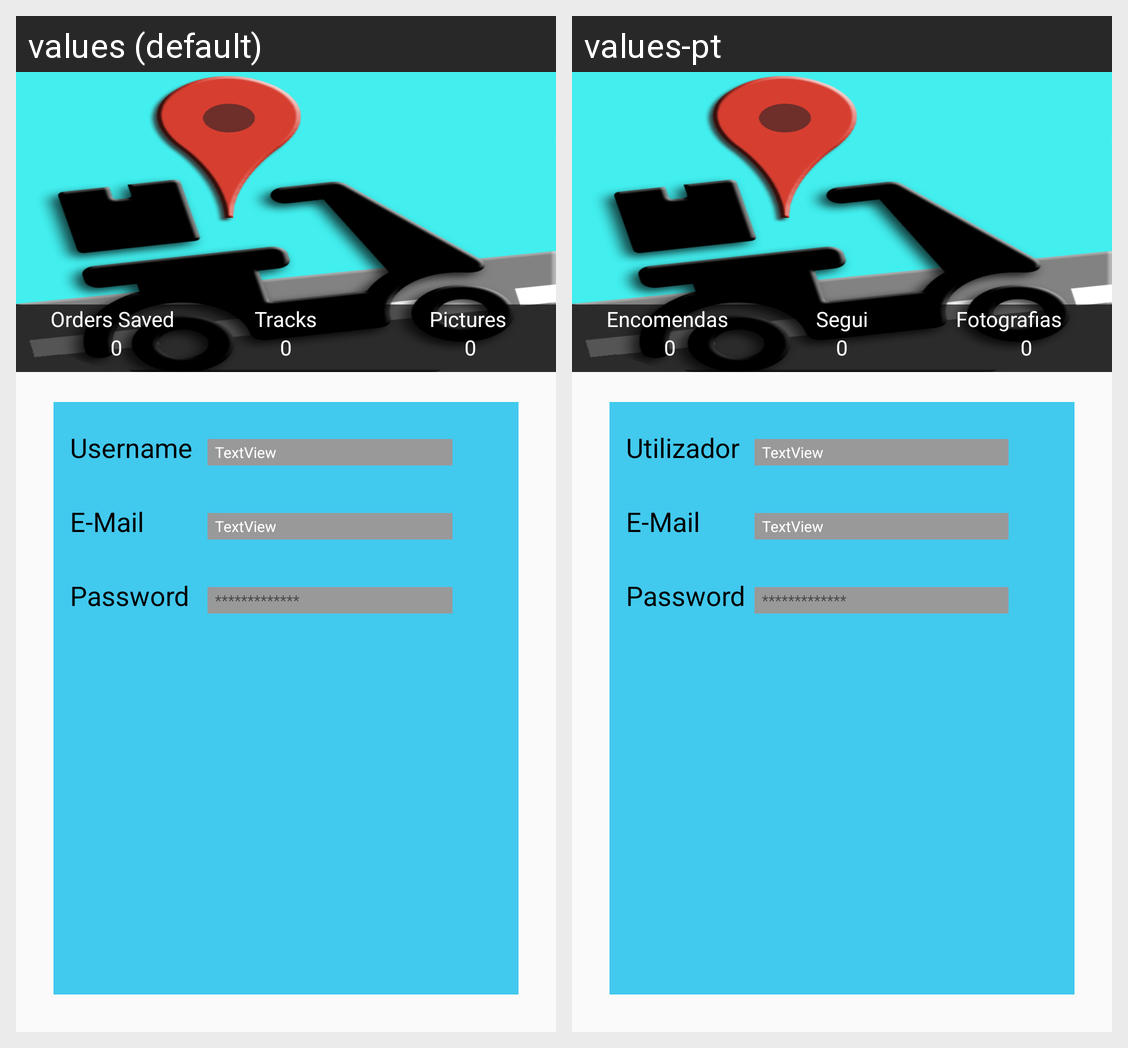

Here is an Android app screen in its default locale and in the app's own translations. Write out the translated-string differences for the strings that appear on this screen.
Android screen res/layout/content_profile.xml rendered under 2 locales, left to right: values (default), values-pt. Device: Nexus 5 (rendered at 1080×1920; each locale shown at half size, 540×960, under a caption strip naming it); theme AppTheme.
Strings drawn on this screen, with the default value and each locale's value (text and hints the layout hard-codes, and strings that could not be matched under every locale, appear in the picture but are not listed):

orders_saved
  values: Orders Saved
  values-pt: Encomendas

tracks
  values: Tracks
  values-pt: Segui

pictures
  values: Pictures
  values-pt: Fotografias

label_username
  values: Username
  values-pt: Utilizador

email
  values: E-Mail
  values-pt: E-Mail

password
  values: Password
  values-pt: Password
